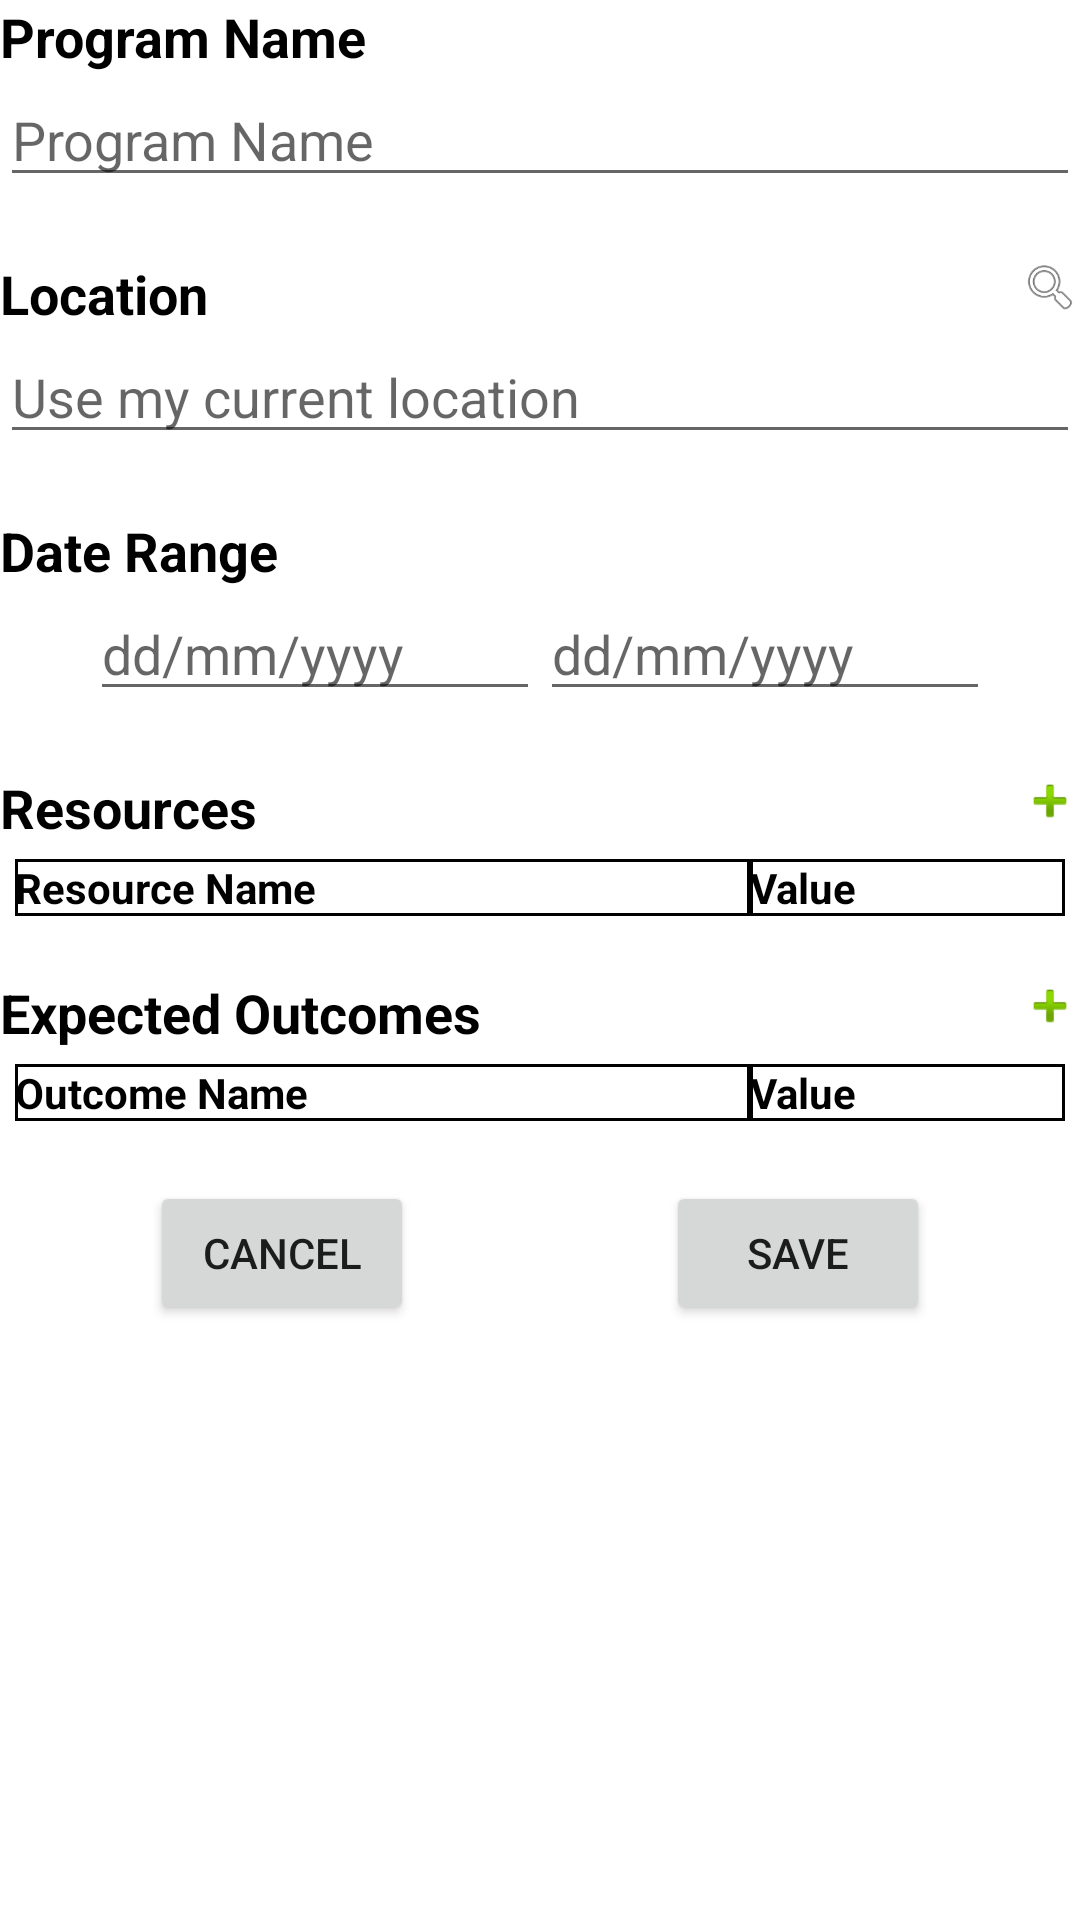

Produce the Android XML layout that renders to this screen, including the resource entries it uses.
<!-- AndroidManifest.xml: application theme Theme.Mobdeveprogplan -->
<!-- res/layout/activity_create_prog.xml -->
<?xml version="1.0" encoding="utf-8"?>
<androidx.constraintlayout.widget.ConstraintLayout xmlns:android="http://schemas.android.com/apk/res/android"
	xmlns:app="http://schemas.android.com/apk/res-auto"
	xmlns:tools="http://schemas.android.com/tools"
	android:layout_width="match_parent"
	android:layout_height="match_parent"
	tools:context=".CreateProgActivity"
	android:layout_margin="10dp">

	<TextView
		android:id="@+id/tv_prog_name"
		android:text="Program Name"
		android:textSize="18sp"
		android:textStyle="bold"
		android:textColor="@color/black"
		android:layout_width="wrap_content"
		android:layout_height="wrap_content"
		app:layout_constraintTop_toTopOf="parent"
		app:layout_constraintLeft_toLeftOf="parent"
	/>

	<EditText
		android:id="@+id/et_prog_name"
		android:hint="Program Name"
		android:layout_width="match_parent"
		android:layout_height="wrap_content"
		app:layout_constraintTop_toBottomOf="@id/tv_prog_name"
		app:layout_constraintLeft_toLeftOf="parent"
	/>

	<TextView
		android:id="@+id/tv_location"
		android:text="Location"
		android:textSize="18sp"
		android:textStyle="bold"
		android:textColor="@color/black"
		android:layout_width="wrap_content"
		android:layout_height="wrap_content"
		android:layout_marginTop="20dp"
		app:layout_constraintTop_toBottomOf="@id/et_prog_name"
		app:layout_constraintLeft_toLeftOf="parent"
	/>

	<ImageView
		android:id="@+id/iv_gps"
		android:layout_width="20dp"
		android:layout_height="20dp"
		app:srcCompat="@android:drawable/ic_menu_search"
		android:layout_marginTop="20dp"
		app:layout_constraintTop_toBottomOf="@id/et_prog_name"
		app:layout_constraintRight_toRightOf="parent"
	/>

	<EditText
		android:id="@+id/et_location"
		android:hint="Use my current location"
		android:layout_width="match_parent"
		android:layout_height="wrap_content"
		app:layout_constraintTop_toBottomOf="@id/tv_location"
		app:layout_constraintLeft_toLeftOf="parent"
		android:focusable="false"
	/>

	<TextView
		android:id="@+id/tv_date_range"
		android:text="Date Range"
		android:textSize="18sp"
		android:textStyle="bold"
		android:textColor="@color/black"
		android:layout_width="wrap_content"
		android:layout_height="wrap_content"
		android:layout_marginTop="20dp"
		app:layout_constraintTop_toBottomOf="@id/et_location"
		app:layout_constraintLeft_toLeftOf="parent"
	/>

	<EditText
		android:id="@+id/et_date_range_1"
		android:layout_width="150dp"
		android:layout_height="wrap_content"
		android:inputType="date"
		android:hint="dd/mm/yyyy"
		android:layout_marginStart="30dp"
		app:layout_constraintTop_toBottomOf="@id/tv_date_range"
		app:layout_constraintLeft_toLeftOf="parent"
		android:focusable="false"
	/>

	<EditText
		android:id="@+id/et_date_range_2"
		android:layout_width="150dp"
		android:layout_height="wrap_content"
		android:inputType="date"
		android:hint="dd/mm/yyyy"
		android:layout_marginEnd="30dp"
		app:layout_constraintTop_toBottomOf="@id/tv_date_range"
		app:layout_constraintRight_toRightOf="parent"
		android:focusable="false"
	/>

	<TextView
		android:id="@+id/tv_resources"
		android:text="Resources"
		android:textSize="18sp"
		android:textStyle="bold"
		android:textColor="@color/black"
		android:layout_width="wrap_content"
		android:layout_height="wrap_content"
		android:layout_marginTop="20dp"
		app:layout_constraintTop_toBottomOf="@id/et_date_range_1"
		app:layout_constraintLeft_toLeftOf="parent"
	/>

	<ImageView
		android:id="@+id/iv_add_resource"
		android:layout_width="20dp"
		android:layout_height="20dp"
		app:srcCompat="@android:drawable/ic_input_add"
		android:layout_marginTop="20dp"
		app:layout_constraintTop_toBottomOf="@id/et_date_range_1"
		app:layout_constraintRight_toRightOf="parent"
	/>

	<TableLayout
		android:id="@+id/tl_resources"
		android:layout_width="match_parent"
		android:layout_height="wrap_content"
		android:layout_margin="5dp"
		app:layout_constraintTop_toBottomOf="@id/tv_resources">
		<TableRow>
			<TextView
				android:text="Resource Name"
				android:layout_width="0dp"
				android:layout_height="match_parent"
				android:textColor="@color/black"
				android:textStyle="bold"
				android:layout_weight="0.7"
				android:background="@drawable/border"
			/>
			<TextView
				android:text="Value"
				android:layout_width="0dp"
				android:layout_height="match_parent"
				android:textColor="@color/black"
				android:textStyle="bold"
				android:layout_weight="0.3"
				android:background="@drawable/border"
			/>
		</TableRow>
	</TableLayout>

	<TextView
		android:id="@+id/tv_outcomes"
		android:text="Expected Outcomes"
		android:textSize="18sp"
		android:textStyle="bold"
		android:textColor="@color/black"
		android:layout_width="wrap_content"
		android:layout_height="wrap_content"
		android:layout_marginTop="20dp"
		app:layout_constraintTop_toBottomOf="@id/tl_resources"
		app:layout_constraintLeft_toLeftOf="parent"
	/>

	<ImageView
		android:id="@+id/iv_add_outcome"
		android:layout_width="20dp"
		android:layout_height="20dp"
		app:srcCompat="@android:drawable/ic_input_add"
		android:layout_marginTop="20dp"
		app:layout_constraintTop_toBottomOf="@id/tl_resources"
		app:layout_constraintRight_toRightOf="parent"
	/>

	<TableLayout
		android:id="@+id/tl_outcomes"
		android:layout_width="match_parent"
		android:layout_height="wrap_content"
		android:layout_margin="5dp"
		app:layout_constraintTop_toBottomOf="@id/tv_outcomes">
		<TableRow>
			<TextView
				android:text="Outcome Name"
				android:layout_width="0dp"
				android:textColor="@color/black"
				android:textStyle="bold"
				android:layout_weight="0.7"
				android:background="@drawable/border"
				/>
			<TextView
				android:text="Value"
				android:layout_width="0dp"
				android:textColor="@color/black"
				android:textStyle="bold"
				android:layout_weight="0.3"
				android:background="@drawable/border"
				/>
		</TableRow>
	</TableLayout>

	<androidx.appcompat.widget.AppCompatButton
		android:id="@+id/btn_create_cancel"
		android:layout_width="wrap_content"
		android:layout_height="wrap_content"
		android:layout_marginTop="20dp"
		android:layout_marginStart="50dp"
		android:text="Cancel"
		app:layout_constraintLeft_toLeftOf="parent"
		app:layout_constraintTop_toBottomOf="@id/tl_outcomes"
	/>

	<androidx.appcompat.widget.AppCompatButton
		android:id="@+id/btn_create_save"
		android:layout_width="wrap_content"
		android:layout_height="wrap_content"
		android:layout_marginTop="20dp"
		android:layout_marginEnd="50dp"
		android:text="Save"
		app:layout_constraintRight_toRightOf="parent"
		app:layout_constraintTop_toBottomOf="@id/tl_outcomes"
	/>

</androidx.constraintlayout.widget.ConstraintLayout>
<!-- resources referenced by this layout -->
<resources>
  <color name="black">#FF000000</color>
  <!-- drawable border (drawable) -->
  <?xml version="1.0" encoding="utf-8"?>
  <shape
  	xmlns:android="http://schemas.android.com/apk/res/android"
  	android:shape="rectangle">
  	<solid
  		android:color="@android:color/white"
  	/>
  	<stroke
  		android:width="1dip"
  		android:color="#000000"
  	/>
  </shape>
  <style name="Theme.Mobdeveprogplan" parent="Theme.MaterialComponents.DayNight.DarkActionBar">
  		
  		<item name="colorPrimary">@color/purple_500</item>
  		<item name="colorPrimaryVariant">@color/purple_700</item>
  		<item name="colorOnPrimary">@color/white</item>
  		
  		<item name="colorSecondary">@color/teal_200</item>
  		<item name="colorSecondaryVariant">@color/teal_700</item>
  		<item name="colorOnSecondary">@color/black</item>
  		
  		<item name="android:statusBarColor" tools:targetApi="l">?attr/colorPrimaryVariant</item>
  		
  	</style>
  <color name="purple_500">#FF6200EE</color>
  <color name="purple_700">#FF3700B3</color>
  <color name="white">#FFFFFFFF</color>
  <color name="teal_200">#FF03DAC5</color>
  <color name="teal_700">#FF018786</color>
</resources>
